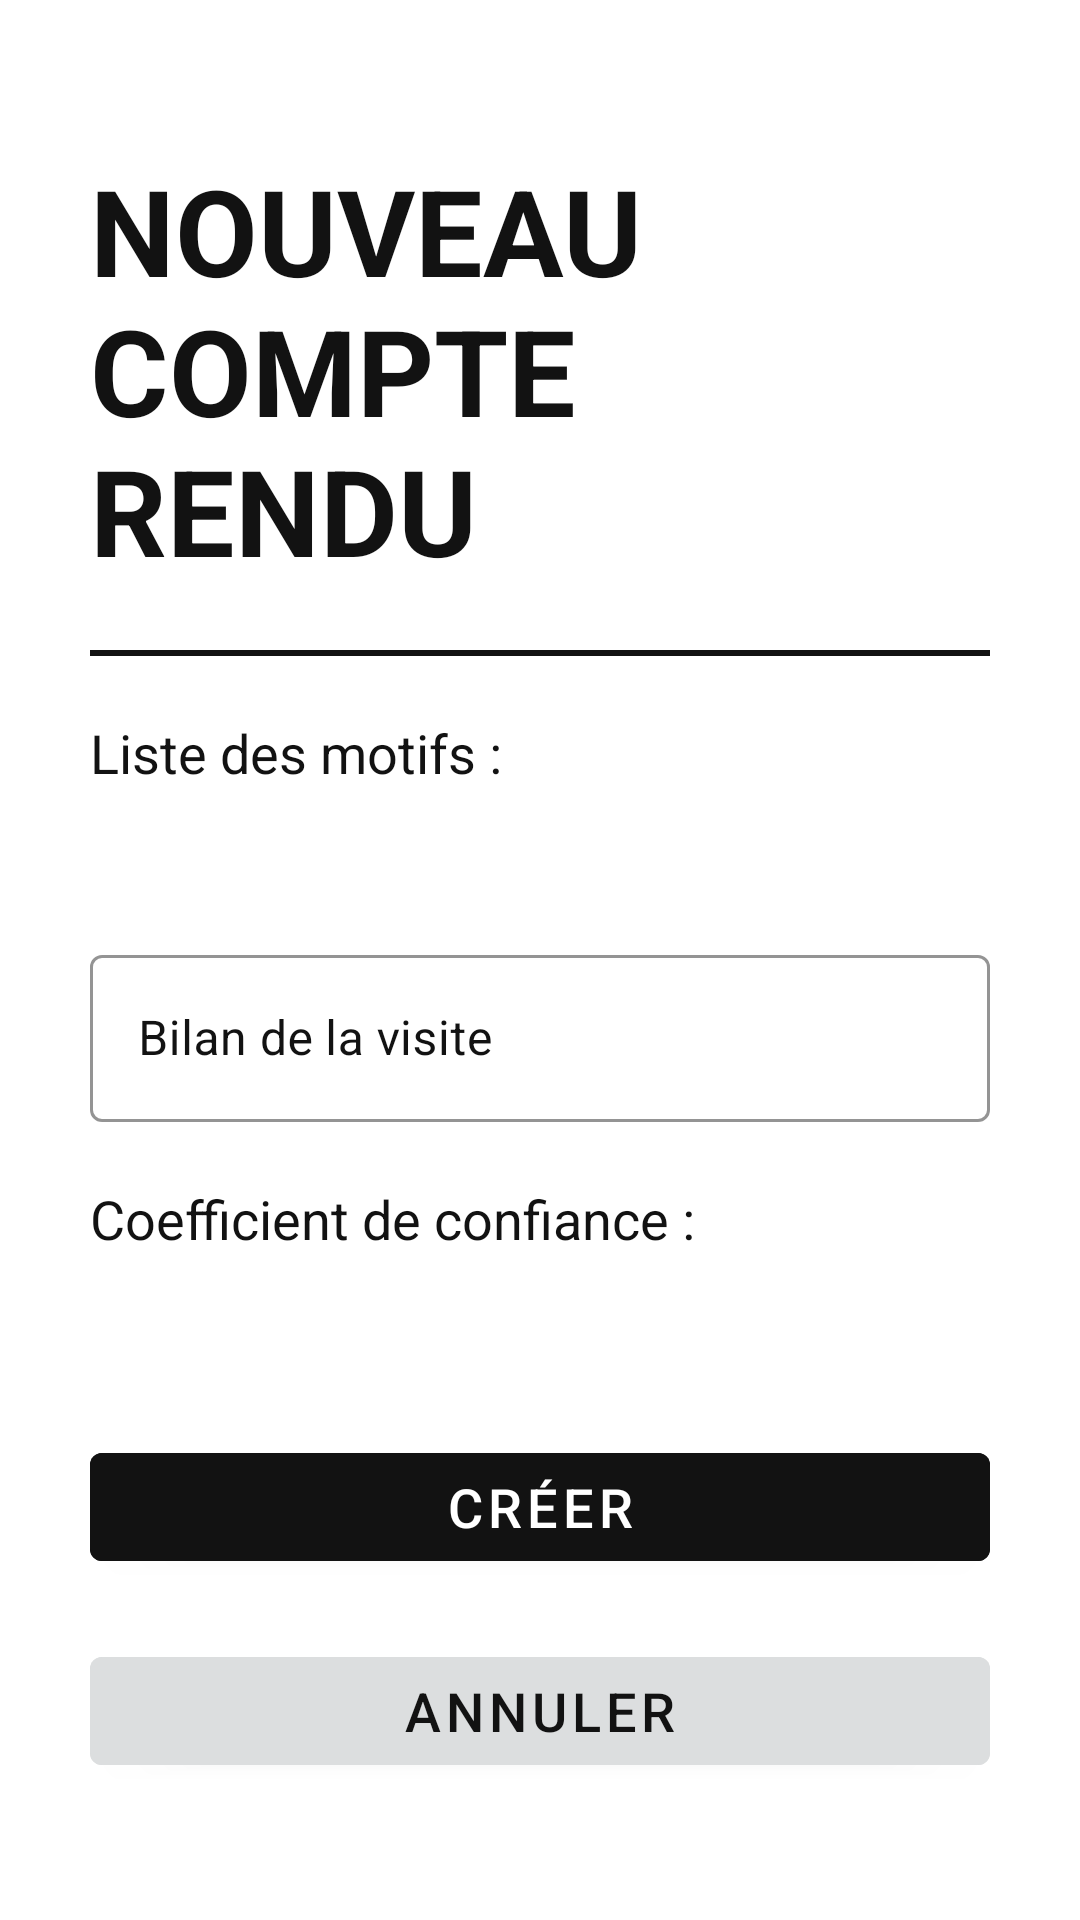

Produce the Android XML layout that renders to this screen, including the resource entries it uses.
<!-- AndroidManifest.xml: application theme Theme.GsbApp -->
<!-- res/layout/activity_second_compte_rendu_saisie.xml -->
<?xml version="1.0" encoding="utf-8"?>
<ScrollView xmlns:android="http://schemas.android.com/apk/res/android"
    xmlns:app="http://schemas.android.com/apk/res-auto"
    xmlns:tools="http://schemas.android.com/tools"
    android:layout_width="match_parent"
    android:layout_height="match_parent"
    android:background="@color/white"
    android:layout_gravity="center"
    android:padding="30dp"
    tools:context=".Controlleurs.Formulaires.SecondCompteRenduSaisieActivity">

    <LinearLayout
        android:layout_width="match_parent"
        android:layout_height="wrap_content"
        android:orientation="vertical">

        <TextView
            android:id="@+id/saisie_tv"
            android:layout_width="wrap_content"
            android:layout_height="wrap_content"
            android:text="@string/creerCompteRendu"
            android:textStyle="bold"
            android:textSize="40sp"
            android:textAllCaps="true"
            android:textColor="@color/dark_theme"
            android:layout_marginTop="20dp"/>

        <View
            android:layout_width="match_parent"
            android:layout_height="2dp"
            android:background="@color/dark_theme"
            android:layout_marginTop="20dp"
            android:layout_marginBottom="20dp"/>

        <TextView
            android:layout_width="wrap_content"
            android:layout_height="wrap_content"
            android:text="Liste des motifs :"
            android:textColor="@color/dark_theme"
            android:textSize="18sp"
            android:textAlignment="textStart"/>

        <Spinner
            android:id="@+id/spinListPraticiens"
            android:layout_width="match_parent"
            android:layout_height="wrap_content"
            android:background="@drawable/spinner_background_custom"
            android:layout_marginTop="20dp"
            android:spinnerMode="dropdown" />


        <LinearLayout
            android:layout_width="match_parent"
            android:layout_height="wrap_content"
            android:orientation="vertical"
            android:layout_marginTop="30dp">

            <com.google.android.material.textfield.TextInputLayout
                android:id="@+id/bilan_saisie"
                android:layout_width="match_parent"
                android:layout_height="wrap_content"
                app:startIconDrawable="@drawable/baseline_edit_black_24dp"
                app:hintTextColor="@color/dark_theme"
                app:hintAnimationEnabled="true"
                app:boxStrokeColor="@color/dark_theme"
                android:textColorHint="@color/dark_theme"
                app:endIconTint="@color/dark_theme"
                app:passwordToggleTint="@color/dark_theme"
                style="@style/Widget.MaterialComponents.TextInputLayout.OutlinedBox">

                <com.google.android.material.textfield.TextInputEditText
                    android:layout_width="match_parent"
                    android:layout_height="wrap_content"
                    android:hint="Bilan de la visite"
                    android:inputType="textMultiLine"/>

            </com.google.android.material.textfield.TextInputLayout>


            <TextView
                android:layout_width="wrap_content"
                android:layout_height="wrap_content"
                android:layout_marginTop="20dp"
                android:textAlignment="textStart"
                android:textSize="18sp"
                android:textColor="@color/dark_theme"
                android:text="Coefficient de confiance :" />

            <Spinner
                android:id="@+id/spinListCoeffConfiance"
                android:layout_width="match_parent"
                android:layout_height="wrap_content"
                android:background="@drawable/spinner_background_custom"
                android:layout_marginTop="20dp"
                android:spinnerMode="dropdown"/>

        </LinearLayout>

        <Button
            android:id="@+id/btnConfirmation"
            android:layout_width="match_parent"
            android:layout_height="wrap_content"
            android:layout_marginTop="40dp"
            android:backgroundTint="@color/dark_theme"
            android:fontFamily="sans-serif-medium"
            android:onClick="confirmationSaisie"
            android:text="@string/creer"
            android:textColor="@color/white"
            android:textSize="18sp" />

        <Button
            android:id="@+id/annulerConfirmation"
            android:layout_width="match_parent"
            android:layout_height="wrap_content"
            android:layout_marginTop="20dp"
            android:text="@string/annuler"
            android:textSize="18sp"
            android:fontFamily="sans-serif-medium"
            android:textColor="@color/dark_theme"
            android:onClick="annulerSaisie"
            android:backgroundTint="@color/grey_white"/>

    </LinearLayout>

</ScrollView>
<!-- resources referenced by this layout -->
<resources>
  <color name="dark_theme">#121212</color>
  <color name="grey_white">#dcdedf</color>
  <color name="white">#FFFFFFFF</color>
  <!-- drawable spinner_background_custom (drawable) -->
  <?xml version="1.0" encoding="utf-8"?>
  <shape xmlns:android="http://schemas.android.com/apk/res/android">
  
      <stroke
          android:color="@color/dark_theme"
          android:width="2dp"/>
  
  </shape>
  <string name="annuler">Annuler</string>
  <string name="creer">Créer</string>
  <string name="creerCompteRendu">nouveau compte rendu</string>
  <style name="Theme.GsbApp" parent="Theme.MaterialComponents.DayNight.NoActionBar">
          
          <item name="colorPrimary">@color/white</item>
          <item name="colorPrimaryVariant">@color/white</item>
          <item name="colorOnPrimary">@color/white</item>
          
          <item name="colorSecondary">@color/teal_200</item>
          <item name="colorSecondaryVariant">@color/teal_700</item>
          <item name="colorOnSecondary">@color/black</item>
          
          <item name="android:statusBarColor" tools:targetApi="l">?attr/colorPrimaryVariant</item>
          
      </style>
  <color name="teal_200">#FF03DAC5</color>
  <color name="teal_700">#FF018786</color>
  <color name="black">#FF000000</color>
</resources>
